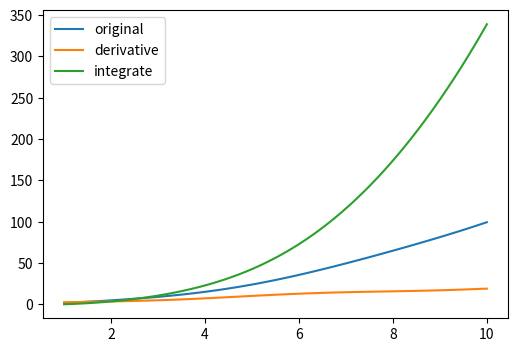

Write the Python code that produced this figure.
import numpy as np
import matplotlib.pyplot as plt

plt.figure(figsize=(6,4), dpi=100)

N = 100
x = np.linspace(1, 10, N+1) # creates an array with 100 elements between 1-10
y = x**2 + np.sin(x) # equation to be differentiated
dydx = np.gradient(y, x)
y_int = np.cumsum(y) * (x[1]-x[0])

plt.plot(x,y, label='original')
plt.plot(x, dydx, label='derivative')
plt.plot(x, y_int, label='integrate')

A = np.array([
    [1,2,0],
    [0,3,4],
    [0,0,2]
])

print(np.linalg.eig(A))

eigvalsA, eigvecsA = np.linalg.eig(A)

λ = eigvalsA[1]
v = eigvecsA[:,1]

print("Check Av vs λv:")
print(np.dot(A, v))       # A v
print(λ * v)              # λ v

for i in range(len(eigvalsA)):
    λ = eigvalsA[i]
    v = eigvecsA[:, i]
    #plt.plot(np.real(λ * v), label=f'λa={λ:.2f}')

# 2
B = np.array([
    [4,1,0],
    [0,2,3],
    [0,0,5]
])

eigvalsB, eigvecsB = np.linalg.eig(B)

print(eigvalsB)

valB = eigvalsB[1]
vecB = eigvecsB[:,1]

print("Check Bv vs λv:")
print(np.dot(B, vecB))       # A v
print(valB * vecB)           # valB v

for i in range(len(eigvalsB)):
    λ = eigvalsB[i]
    v = eigvecsB[:, i]
    #plt.plot(np.real(λ * v), label=f'λb={λ:.2f}')

plt.legend()

plt.show()